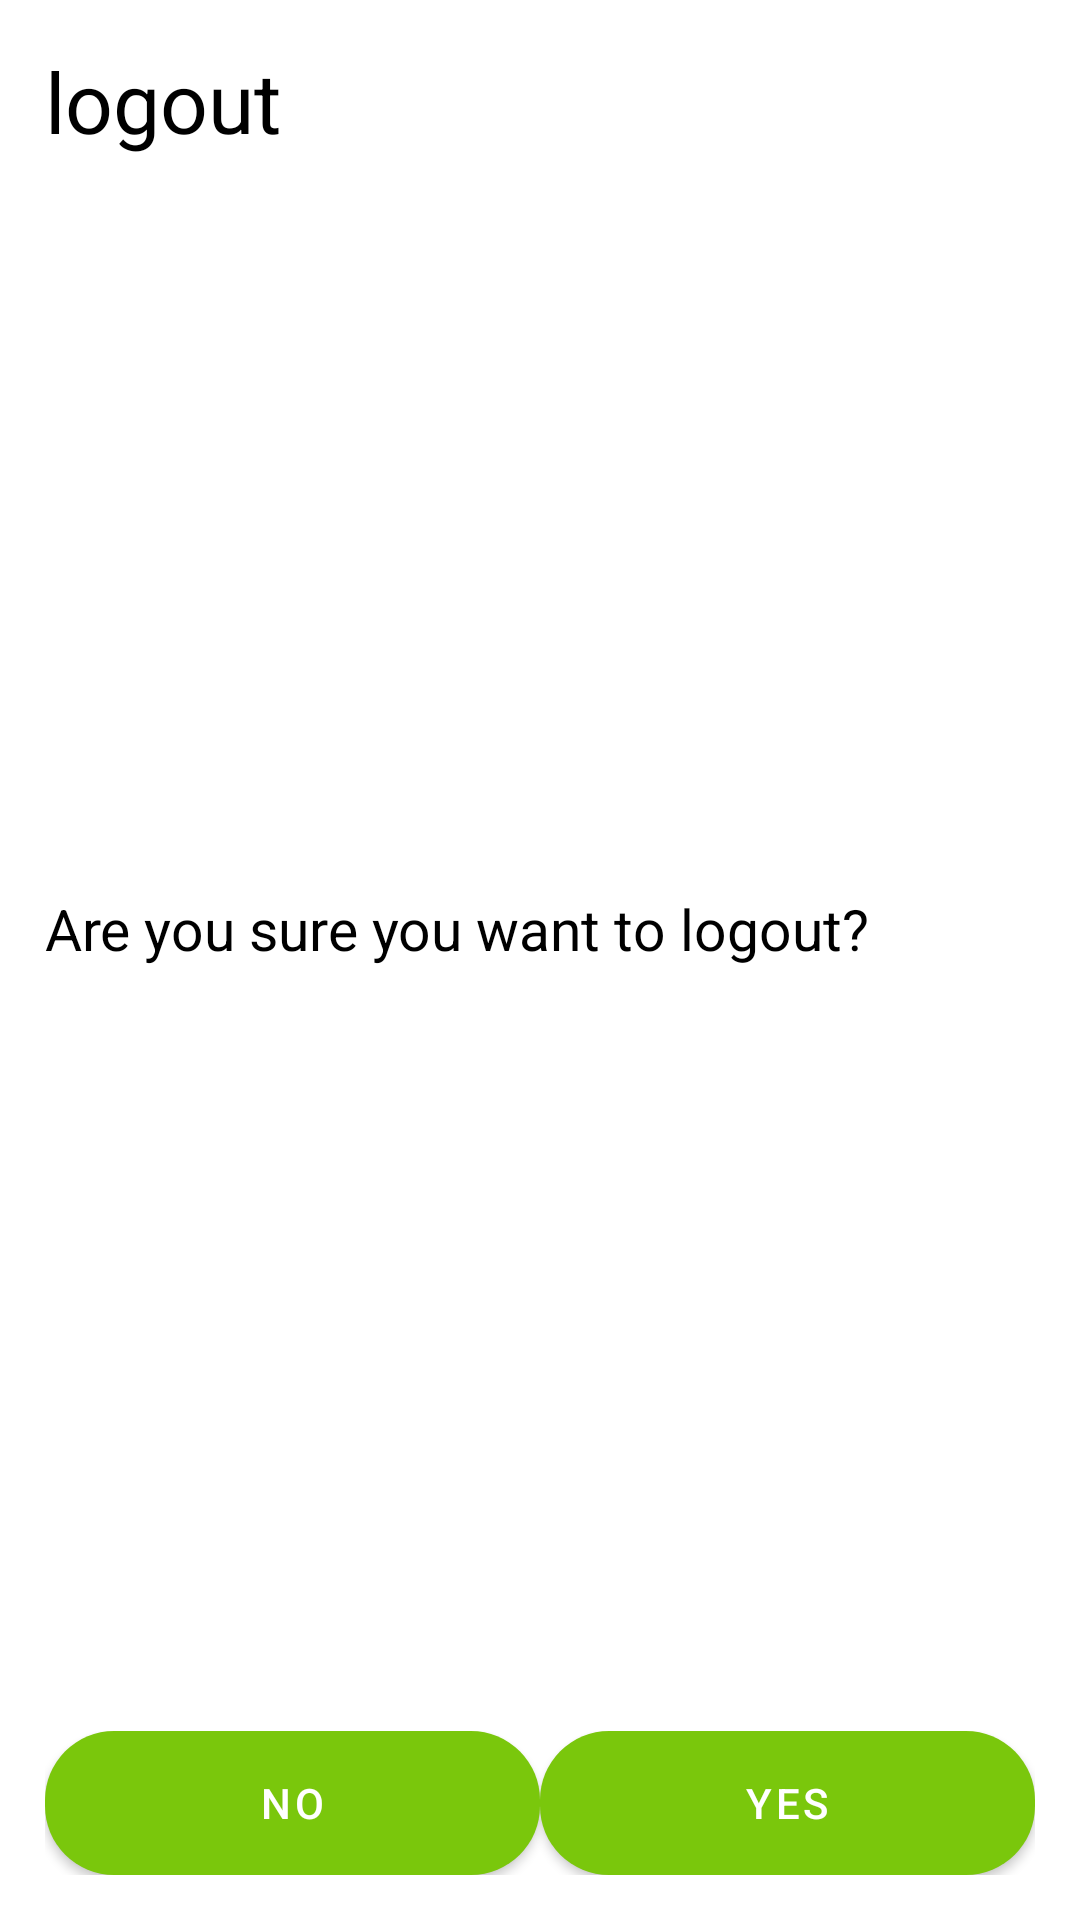

Here is an Android app screen rendered from its layout file. Give the layout XML and the strings, colors and styles it references.
<!-- AndroidManifest.xml: application theme Theme.DlDemo -->
<!-- res/layout/alert_dialog_box.xml -->
<?xml version="1.0" encoding="utf-8"?>
<LinearLayout
    xmlns:android="http://schemas.android.com/apk/res/android"
    xmlns:tools="http://schemas.android.com/tools"
    android:orientation="vertical"
    android:layout_width="match_parent"
    android:layout_height="wrap_content"
    android:padding="15dp"
    android:background="@drawable/bckg">

    <TextView
        android:id="@+id/title_dialog"
        android:layout_width="wrap_content"
        android:layout_height="wrap_content"
        android:layout_weight="1"
        android:text="logout"
        android:textColor="@color/black"
        android:textSize="28sp" />

    <TextView
        android:id="@+id/detail_dialog"
        android:layout_width="wrap_content"
        android:layout_height="wrap_content"
        android:layout_marginTop="10dp"
        android:layout_weight="1"
        android:text="Are you sure you want to logout?"
        android:textColor="#000000"
        android:textSize="19sp" />

    <LinearLayout
        android:layout_width="match_parent"
        android:layout_height="wrap_content"
        android:orientation="horizontal"
        android:layout_marginTop="20dp">

        <Button
            android:id="@+id/no_button"
            android:layout_width="match_parent"
            android:layout_height="wrap_content"
            android:layout_weight="1"
            android:backgroundTint="@color/teal_700"
            android:background="@drawable/button_bg"
            android:text="no"
            android:textColor="#FFFFFF" />

        <Button
            android:id="@+id/yes_button"
            android:layout_width="match_parent"
            android:layout_height="wrap_content"
            android:layout_weight="1"
            android:backgroundTint="@color/teal_200"
            android:text="yes"
            android:background="@drawable/button_bg"
            android:textColor="#FFFFFF" />

    </LinearLayout>
</LinearLayout>
<!-- resources referenced by this layout -->
<resources>
  <color name="black">#FF000000</color>
  <color name="teal_200">#7ac70c</color>
  <color name="teal_700">#426C07</color>
  <!-- drawable bckg (drawable) -->
  <?xml version="1.0" encoding="utf-8"?>
  <shape xmlns:android="http://schemas.android.com/apk/res/android"
      android:shape="rectangle">
      <corners android:radius="80dp" />
      <padding
          android:left="@dimen/mediumPadding"
          android:right="@dimen/mediumPadding" />
      <solid android:color="@color/white" />
  </shape>
  <!-- drawable button_bg (drawable-v24) -->
  <?xml version="1.0" encoding="utf-8"?>
  <shape xmlns:android="http://schemas.android.com/apk/res/android"
      android:shape="rectangle">
      <solid android:color="@color/green"/>
      <corners android:radius="23dp"/>
  
  </shape>
  <style name="Theme.DlDemo" parent="Theme.MaterialComponents.DayNight.DarkActionBar">
          
          <item name="colorPrimary">@color/purple_500</item>
          <item name="colorPrimaryVariant">@color/purple_700</item>
          <item name="colorOnPrimary">@color/white</item>
          
          <item name="colorSecondary">@color/teal_200</item>
          <item name="colorSecondaryVariant">@color/teal_700</item>
          <item name="colorOnSecondary">@color/black</item>
          
          <item name="android:statusBarColor">?attr/colorPrimaryVariant</item>
          
      </style>
  <color name="white">#FFFFFFFF</color>
  <color name="green">#7ac70c</color>
  <color name="purple_500">#7ac70c</color>
  <color name="purple_700">#7ac70c</color>
</resources>
